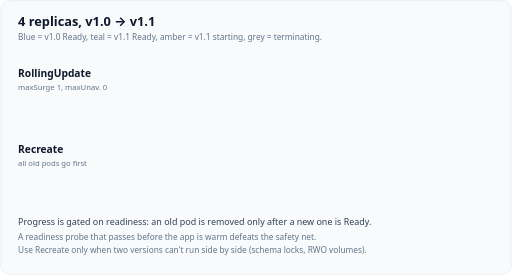
t = 0.00 s
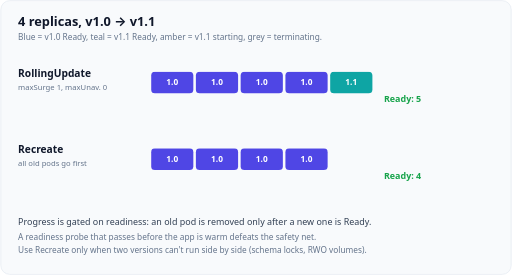
t = 1.74 s
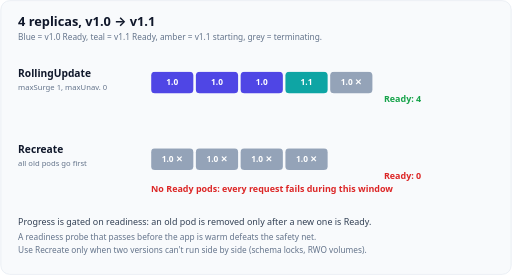
t = 3.33 s
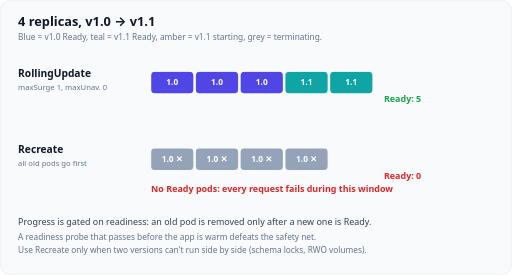
t = 5.25 s
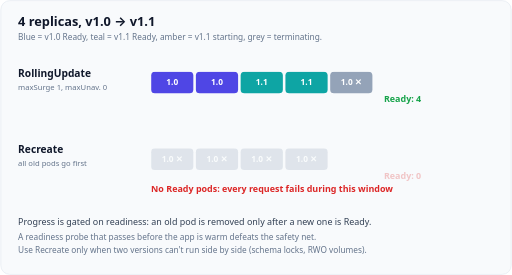
t = 6.65 s
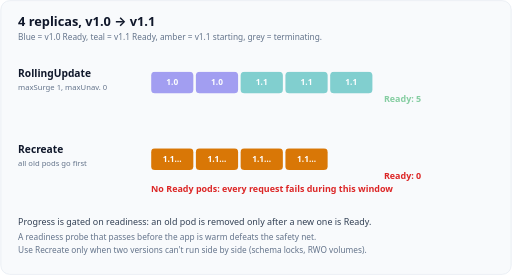
t = 8.22 s

The animated SVG that drew these frames (rendered in a browser with its animation timeline set to each time). Animation: 18 CSS @keyframes rules; frames cover the first 8.22 s, repeats indefinitely.

<svg xmlns="http://www.w3.org/2000/svg" viewBox="0 0 800 430" role="img" aria-labelledby="t d" font-family="Figtree, system-ui, -apple-system, 'Segoe UI', sans-serif">
  <title id="t">Rolling update vs Recreate</title>
  <desc id="d">Four replicas move from version 1.0 to 1.1. Top, RollingUpdate with maxSurge 1 and maxUnavailable 0: one 1.1 pod is added (five pods), and only when it is Ready is one 1.0 pod removed; this repeats four times, so at least four Ready pods serve traffic throughout. Bottom, Recreate: all four 1.0 pods are terminated first, there is a window with no Ready pod at all, then four 1.1 pods start and become Ready.</desc>
  <style>
    .card{fill:#f8fafc;stroke:#e2e8f0}
    .h{fill:#0f172a;font-size:20px;font-weight:700}
    .h2{fill:#0f172a;font-size:16px;font-weight:700}
    .lbl{fill:#334155;font-size:15px;font-weight:600}
    .tx{fill:#334155;font-size:14px}
    .sub{fill:#64748b;font-size:13px}
    .sm{fill:#64748b;font-size:12px}
    .box{fill:#ffffff;stroke:#cbd5e1}
    .pri{fill:#4f46e5}.tea{fill:#0ea5a4}.okf{fill:#16a34a}.badf{fill:#dc2626}.wrnf{fill:#d97706}.mutf{fill:#94a3b8}
    .on{fill:#ffffff;font-size:14px;font-weight:700}
    .on13{fill:#ffffff;font-size:13px;font-weight:700}
    .prit{fill:#4f46e5;font-weight:700}.teat{fill:#0f766e;font-weight:700}.okt{fill:#16a34a;font-weight:700}
    .badt{fill:#dc2626;font-weight:700}.wrnt{fill:#b45309;font-weight:700}
    .ln{stroke:#64748b;stroke-width:2;fill:none}
    .lnp{stroke:#4f46e5;stroke-width:2.5;fill:none}.lnt{stroke:#0ea5a4;stroke-width:2.5;fill:none}
    .lno{stroke:#16a34a;stroke-width:2.5;fill:none}.lnb{stroke:#dc2626;stroke-width:2.5;fill:none}
    .lnw{stroke:#d97706;stroke-width:2.5;fill:none}
    .dash{stroke-dasharray:6 5}
    .ah{fill:#64748b}.ahp{fill:#4f46e5}.aht{fill:#0ea5a4}.aho{fill:#16a34a}.ahb{fill:#dc2626}.ahw{fill:#d97706}
    .bp{fill:#eef2ff;stroke:#4f46e5}.bt{fill:#f0fdfa;stroke:#0ea5a4}.bo{fill:#f0fdf4;stroke:#16a34a}
    .bb{fill:#fef2f2;stroke:#dc2626}.bw{fill:#fffbeb;stroke:#d97706}.bm{fill:#f1f5f9;stroke:#94a3b8}
    @media (prefers-color-scheme: dark){
      .card{fill:#1f2430;stroke:#334155}
      .h,.h2{fill:#f1f5f9}.lbl,.tx{fill:#e2e8f0}.sub,.sm{fill:#94a3b8}
      .box{fill:#111827;stroke:#475569}
      .pri{fill:#818cf8}.tea{fill:#2dd4bf}.okf{fill:#4ade80}.badf{fill:#f87171}.wrnf{fill:#fbbf24}.mutf{fill:#64748b}
      .on,.on13{fill:#0f172a}
      .prit{fill:#818cf8}.teat{fill:#5eead4}.okt{fill:#4ade80}.badt{fill:#f87171}.wrnt{fill:#fbbf24}
      .ln{stroke:#94a3b8}.lnp{stroke:#818cf8}.lnt{stroke:#2dd4bf}.lno{stroke:#4ade80}.lnb{stroke:#f87171}.lnw{stroke:#fbbf24}
      .ah{fill:#94a3b8}.ahp{fill:#818cf8}.aht{fill:#2dd4bf}.aho{fill:#4ade80}.ahb{fill:#f87171}.ahw{fill:#fbbf24}
      .bp{fill:#1e1b4b;stroke:#818cf8}.bt{fill:#042f2e;stroke:#2dd4bf}.bo{fill:#052e16;stroke:#4ade80}
      .bb{fill:#450a0a;stroke:#f87171}.bw{fill:#451a03;stroke:#fbbf24}.bm{fill:#1e293b;stroke:#64748b}
    }

    .a{opacity:0;animation:16s infinite linear}
    @keyframes r0{0%{opacity:0}0.1%{opacity:0}0.3%,6.80769%{opacity:1}7.00769%{opacity:0}100%{opacity:0}}
    .r0{animation-name:r0}
    @keyframes r1{0%{opacity:0}7.40769%{opacity:0}7.60769%,14.1154%{opacity:1}14.3154%{opacity:0}100%{opacity:0}}
    .r1{animation-name:r1}
    @keyframes r2{0%{opacity:0}14.7154%{opacity:0}14.9154%,21.4231%{opacity:1}21.6231%{opacity:0}100%{opacity:0}}
    .r2{animation-name:r2}
    @keyframes r3{0%{opacity:0}22.0231%{opacity:0}22.2231%,28.7308%{opacity:1}28.9308%{opacity:0}100%{opacity:0}}
    .r3{animation-name:r3}
    @keyframes r4{0%{opacity:0}29.3308%{opacity:0}29.5308%,36.0385%{opacity:1}36.2385%{opacity:0}100%{opacity:0}}
    .r4{animation-name:r4}
    @keyframes r5{0%{opacity:0}36.6385%{opacity:0}36.8385%,43.3462%{opacity:1}43.5462%{opacity:0}100%{opacity:0}}
    .r5{animation-name:r5}
    @keyframes r6{0%{opacity:0}43.9462%{opacity:0}44.1462%,50.6538%{opacity:1}50.8538%{opacity:0}100%{opacity:0}}
    .r6{animation-name:r6}
    @keyframes r7{0%{opacity:0}51.2538%{opacity:0}51.4538%,57.9615%{opacity:1}58.1615%{opacity:0}100%{opacity:0}}
    .r7{animation-name:r7}
    @keyframes r8{0%{opacity:0}58.5615%{opacity:0}58.7615%,65.2692%{opacity:1}65.4692%{opacity:0}100%{opacity:0}}
    .r8{animation-name:r8}
    @keyframes r9{0%{opacity:0}65.8692%{opacity:0}66.0692%,72.5769%{opacity:1}72.7769%{opacity:0}100%{opacity:0}}
    .r9{animation-name:r9}
    @keyframes r10{0%{opacity:0}73.1769%{opacity:0}73.3769%,79.8846%{opacity:1}80.0846%{opacity:0}100%{opacity:0}}
    .r10{animation-name:r10}
    @keyframes r11{0%{opacity:0}80.4846%{opacity:0}80.6846%,87.1923%{opacity:1}87.3923%{opacity:0}100%{opacity:0}}
    .r11{animation-name:r11}
    @keyframes r12{0%{opacity:0}87.7923%{opacity:0}87.9923%,99%{opacity:1}99.2%{opacity:0}100%{opacity:0}}
    .r12{animation-name:r12}
    @keyframes c0{0%{opacity:0}0.4%{opacity:0}0.6%,19.4%{opacity:1}19.6%{opacity:0}100%{opacity:0}}
    .c0{animation-name:c0}
    @keyframes c1{0%{opacity:0}20.4%{opacity:0}20.6%,41.4%{opacity:1}41.6%{opacity:0}100%{opacity:0}}
    .c1{animation-name:c1}
    @keyframes c2{0%{opacity:0}42.4%{opacity:0}42.6%,69.4%{opacity:1}69.6%{opacity:0}100%{opacity:0}}
    .c2{animation-name:c2}
    @keyframes c3{0%{opacity:0}70.4%{opacity:0}70.6%,98.4%{opacity:1}98.6%{opacity:0}100%{opacity:0}}
    .c3{animation-name:c3}
    @keyframes gap{0%{opacity:0}19%{opacity:0}20%,70%{opacity:1}71%{opacity:0}100%{opacity:0}}
    .gap{animation-name:gap}
    @media (prefers-reduced-motion: reduce){
      *{animation:none!important}
      .a{opacity:1}
      .rmh{opacity:0!important}
      
    }
  </style>
  <rect class="card" x="1" y="1" width="798" height="428" rx="14"/>
  <text class="h" x="28" y="40">4 replicas, v1.0 → v1.1</text>
  <text class="sub" x="28" y="62">Blue = v1.0 Ready, teal = v1.1 Ready, amber = v1.1 starting, grey = terminating.</text>
  <g class="a r0">
  <rect class="pri" x="236" y="112" width="66" height="34" rx="6"/>
  <text class="on13" x="269" y="133.5" text-anchor="middle">1.0</text>
  <rect class="pri" x="306" y="112" width="66" height="34" rx="6"/>
  <text class="on13" x="339" y="133.5" text-anchor="middle">1.0</text>
  <rect class="pri" x="376" y="112" width="66" height="34" rx="6"/>
  <text class="on13" x="409" y="133.5" text-anchor="middle">1.0</text>
  <rect class="pri" x="446" y="112" width="66" height="34" rx="6"/>
  <text class="on13" x="479" y="133.5" text-anchor="middle">1.0</text>
  <rect class="wrnf" x="516" y="112" width="66" height="34" rx="6"/>
  <text class="on13" x="549" y="133.5" text-anchor="middle">1.1…</text>
  <text class="tx okt" x="600" y="160" font-weight="700">Ready: 4</text>
  </g>
  <g class="a r1">
  <rect class="pri" x="236" y="112" width="66" height="34" rx="6"/>
  <text class="on13" x="269" y="133.5" text-anchor="middle">1.0</text>
  <rect class="pri" x="306" y="112" width="66" height="34" rx="6"/>
  <text class="on13" x="339" y="133.5" text-anchor="middle">1.0</text>
  <rect class="pri" x="376" y="112" width="66" height="34" rx="6"/>
  <text class="on13" x="409" y="133.5" text-anchor="middle">1.0</text>
  <rect class="pri" x="446" y="112" width="66" height="34" rx="6"/>
  <text class="on13" x="479" y="133.5" text-anchor="middle">1.0</text>
  <rect class="tea" x="516" y="112" width="66" height="34" rx="6"/>
  <text class="on13" x="549" y="133.5" text-anchor="middle">1.1</text>
  <text class="tx okt" x="600" y="160" font-weight="700">Ready: 5</text>
  </g>
  <g class="a r2">
  <rect class="pri" x="236" y="112" width="66" height="34" rx="6"/>
  <text class="on13" x="269" y="133.5" text-anchor="middle">1.0</text>
  <rect class="pri" x="306" y="112" width="66" height="34" rx="6"/>
  <text class="on13" x="339" y="133.5" text-anchor="middle">1.0</text>
  <rect class="pri" x="376" y="112" width="66" height="34" rx="6"/>
  <text class="on13" x="409" y="133.5" text-anchor="middle">1.0</text>
  <rect class="tea" x="446" y="112" width="66" height="34" rx="6"/>
  <text class="on13" x="479" y="133.5" text-anchor="middle">1.1</text>
  <rect class="mutf" x="516" y="112" width="66" height="34" rx="6"/>
  <text class="on13" x="549" y="133.5" text-anchor="middle">1.0 ✕</text>
  <text class="tx okt" x="600" y="160" font-weight="700">Ready: 4</text>
  </g>
  <g class="a r3">
  <rect class="pri" x="236" y="112" width="66" height="34" rx="6"/>
  <text class="on13" x="269" y="133.5" text-anchor="middle">1.0</text>
  <rect class="pri" x="306" y="112" width="66" height="34" rx="6"/>
  <text class="on13" x="339" y="133.5" text-anchor="middle">1.0</text>
  <rect class="pri" x="376" y="112" width="66" height="34" rx="6"/>
  <text class="on13" x="409" y="133.5" text-anchor="middle">1.0</text>
  <rect class="tea" x="446" y="112" width="66" height="34" rx="6"/>
  <text class="on13" x="479" y="133.5" text-anchor="middle">1.1</text>
  <rect class="wrnf" x="516" y="112" width="66" height="34" rx="6"/>
  <text class="on13" x="549" y="133.5" text-anchor="middle">1.1…</text>
  <text class="tx okt" x="600" y="160" font-weight="700">Ready: 4</text>
  </g>
  <g class="a r4">
  <rect class="pri" x="236" y="112" width="66" height="34" rx="6"/>
  <text class="on13" x="269" y="133.5" text-anchor="middle">1.0</text>
  <rect class="pri" x="306" y="112" width="66" height="34" rx="6"/>
  <text class="on13" x="339" y="133.5" text-anchor="middle">1.0</text>
  <rect class="pri" x="376" y="112" width="66" height="34" rx="6"/>
  <text class="on13" x="409" y="133.5" text-anchor="middle">1.0</text>
  <rect class="tea" x="446" y="112" width="66" height="34" rx="6"/>
  <text class="on13" x="479" y="133.5" text-anchor="middle">1.1</text>
  <rect class="tea" x="516" y="112" width="66" height="34" rx="6"/>
  <text class="on13" x="549" y="133.5" text-anchor="middle">1.1</text>
  <text class="tx okt" x="600" y="160" font-weight="700">Ready: 5</text>
  </g>
  <g class="a r5">
  <rect class="pri" x="236" y="112" width="66" height="34" rx="6"/>
  <text class="on13" x="269" y="133.5" text-anchor="middle">1.0</text>
  <rect class="pri" x="306" y="112" width="66" height="34" rx="6"/>
  <text class="on13" x="339" y="133.5" text-anchor="middle">1.0</text>
  <rect class="tea" x="376" y="112" width="66" height="34" rx="6"/>
  <text class="on13" x="409" y="133.5" text-anchor="middle">1.1</text>
  <rect class="tea" x="446" y="112" width="66" height="34" rx="6"/>
  <text class="on13" x="479" y="133.5" text-anchor="middle">1.1</text>
  <rect class="mutf" x="516" y="112" width="66" height="34" rx="6"/>
  <text class="on13" x="549" y="133.5" text-anchor="middle">1.0 ✕</text>
  <text class="tx okt" x="600" y="160" font-weight="700">Ready: 4</text>
  </g>
  <g class="a r6">
  <rect class="pri" x="236" y="112" width="66" height="34" rx="6"/>
  <text class="on13" x="269" y="133.5" text-anchor="middle">1.0</text>
  <rect class="pri" x="306" y="112" width="66" height="34" rx="6"/>
  <text class="on13" x="339" y="133.5" text-anchor="middle">1.0</text>
  <rect class="tea" x="376" y="112" width="66" height="34" rx="6"/>
  <text class="on13" x="409" y="133.5" text-anchor="middle">1.1</text>
  <rect class="tea" x="446" y="112" width="66" height="34" rx="6"/>
  <text class="on13" x="479" y="133.5" text-anchor="middle">1.1</text>
  <rect class="wrnf" x="516" y="112" width="66" height="34" rx="6"/>
  <text class="on13" x="549" y="133.5" text-anchor="middle">1.1…</text>
  <text class="tx okt" x="600" y="160" font-weight="700">Ready: 4</text>
  </g>
  <g class="a r7">
  <rect class="pri" x="236" y="112" width="66" height="34" rx="6"/>
  <text class="on13" x="269" y="133.5" text-anchor="middle">1.0</text>
  <rect class="pri" x="306" y="112" width="66" height="34" rx="6"/>
  <text class="on13" x="339" y="133.5" text-anchor="middle">1.0</text>
  <rect class="tea" x="376" y="112" width="66" height="34" rx="6"/>
  <text class="on13" x="409" y="133.5" text-anchor="middle">1.1</text>
  <rect class="tea" x="446" y="112" width="66" height="34" rx="6"/>
  <text class="on13" x="479" y="133.5" text-anchor="middle">1.1</text>
  <rect class="tea" x="516" y="112" width="66" height="34" rx="6"/>
  <text class="on13" x="549" y="133.5" text-anchor="middle">1.1</text>
  <text class="tx okt" x="600" y="160" font-weight="700">Ready: 5</text>
  </g>
  <g class="a r8">
  <rect class="pri" x="236" y="112" width="66" height="34" rx="6"/>
  <text class="on13" x="269" y="133.5" text-anchor="middle">1.0</text>
  <rect class="tea" x="306" y="112" width="66" height="34" rx="6"/>
  <text class="on13" x="339" y="133.5" text-anchor="middle">1.1</text>
  <rect class="tea" x="376" y="112" width="66" height="34" rx="6"/>
  <text class="on13" x="409" y="133.5" text-anchor="middle">1.1</text>
  <rect class="tea" x="446" y="112" width="66" height="34" rx="6"/>
  <text class="on13" x="479" y="133.5" text-anchor="middle">1.1</text>
  <rect class="mutf" x="516" y="112" width="66" height="34" rx="6"/>
  <text class="on13" x="549" y="133.5" text-anchor="middle">1.0 ✕</text>
  <text class="tx okt" x="600" y="160" font-weight="700">Ready: 4</text>
  </g>
  <g class="a r9">
  <rect class="pri" x="236" y="112" width="66" height="34" rx="6"/>
  <text class="on13" x="269" y="133.5" text-anchor="middle">1.0</text>
  <rect class="tea" x="306" y="112" width="66" height="34" rx="6"/>
  <text class="on13" x="339" y="133.5" text-anchor="middle">1.1</text>
  <rect class="tea" x="376" y="112" width="66" height="34" rx="6"/>
  <text class="on13" x="409" y="133.5" text-anchor="middle">1.1</text>
  <rect class="tea" x="446" y="112" width="66" height="34" rx="6"/>
  <text class="on13" x="479" y="133.5" text-anchor="middle">1.1</text>
  <rect class="wrnf" x="516" y="112" width="66" height="34" rx="6"/>
  <text class="on13" x="549" y="133.5" text-anchor="middle">1.1…</text>
  <text class="tx okt" x="600" y="160" font-weight="700">Ready: 4</text>
  </g>
  <g class="a r10">
  <rect class="pri" x="236" y="112" width="66" height="34" rx="6"/>
  <text class="on13" x="269" y="133.5" text-anchor="middle">1.0</text>
  <rect class="tea" x="306" y="112" width="66" height="34" rx="6"/>
  <text class="on13" x="339" y="133.5" text-anchor="middle">1.1</text>
  <rect class="tea" x="376" y="112" width="66" height="34" rx="6"/>
  <text class="on13" x="409" y="133.5" text-anchor="middle">1.1</text>
  <rect class="tea" x="446" y="112" width="66" height="34" rx="6"/>
  <text class="on13" x="479" y="133.5" text-anchor="middle">1.1</text>
  <rect class="tea" x="516" y="112" width="66" height="34" rx="6"/>
  <text class="on13" x="549" y="133.5" text-anchor="middle">1.1</text>
  <text class="tx okt" x="600" y="160" font-weight="700">Ready: 5</text>
  </g>
  <g class="a r11">
  <rect class="tea" x="236" y="112" width="66" height="34" rx="6"/>
  <text class="on13" x="269" y="133.5" text-anchor="middle">1.1</text>
  <rect class="tea" x="306" y="112" width="66" height="34" rx="6"/>
  <text class="on13" x="339" y="133.5" text-anchor="middle">1.1</text>
  <rect class="tea" x="376" y="112" width="66" height="34" rx="6"/>
  <text class="on13" x="409" y="133.5" text-anchor="middle">1.1</text>
  <rect class="tea" x="446" y="112" width="66" height="34" rx="6"/>
  <text class="on13" x="479" y="133.5" text-anchor="middle">1.1</text>
  <rect class="mutf" x="516" y="112" width="66" height="34" rx="6"/>
  <text class="on13" x="549" y="133.5" text-anchor="middle">1.0 ✕</text>
  <text class="tx okt" x="600" y="160" font-weight="700">Ready: 4</text>
  </g>
  <g class="a r12">
  <rect class="tea" x="236" y="112" width="66" height="34" rx="6"/>
  <text class="on13" x="269" y="133.5" text-anchor="middle">1.1</text>
  <rect class="tea" x="306" y="112" width="66" height="34" rx="6"/>
  <text class="on13" x="339" y="133.5" text-anchor="middle">1.1</text>
  <rect class="tea" x="376" y="112" width="66" height="34" rx="6"/>
  <text class="on13" x="409" y="133.5" text-anchor="middle">1.1</text>
  <rect class="tea" x="446" y="112" width="66" height="34" rx="6"/>
  <text class="on13" x="479" y="133.5" text-anchor="middle">1.1</text>
  <text class="tx okt" x="600" y="160" font-weight="700">Ready: 4</text>
  </g>
  <text class="h2" x="28" y="120">RollingUpdate</text>
  <text class="sm" x="28" y="140">maxSurge 1, maxUnav. 0</text>
  <g class="a c0">
  <rect class="pri" x="236" y="232" width="66" height="34" rx="6"/>
  <text class="on13" x="269" y="253.5" text-anchor="middle">1.0</text>
  <rect class="pri" x="306" y="232" width="66" height="34" rx="6"/>
  <text class="on13" x="339" y="253.5" text-anchor="middle">1.0</text>
  <rect class="pri" x="376" y="232" width="66" height="34" rx="6"/>
  <text class="on13" x="409" y="253.5" text-anchor="middle">1.0</text>
  <rect class="pri" x="446" y="232" width="66" height="34" rx="6"/>
  <text class="on13" x="479" y="253.5" text-anchor="middle">1.0</text>
  <text class="tx okt" x="600" y="280" font-weight="700">Ready: 4</text>
  </g>
  <g class="a c1">
  <rect class="mutf" x="236" y="232" width="66" height="34" rx="6"/>
  <text class="on13" x="269" y="253.5" text-anchor="middle">1.0 ✕</text>
  <rect class="mutf" x="306" y="232" width="66" height="34" rx="6"/>
  <text class="on13" x="339" y="253.5" text-anchor="middle">1.0 ✕</text>
  <rect class="mutf" x="376" y="232" width="66" height="34" rx="6"/>
  <text class="on13" x="409" y="253.5" text-anchor="middle">1.0 ✕</text>
  <rect class="mutf" x="446" y="232" width="66" height="34" rx="6"/>
  <text class="on13" x="479" y="253.5" text-anchor="middle">1.0 ✕</text>
  <text class="tx badt" x="600" y="280" font-weight="700">Ready: 0</text>
  </g>
  <g class="a c2">
  <rect class="wrnf" x="236" y="232" width="66" height="34" rx="6"/>
  <text class="on13" x="269" y="253.5" text-anchor="middle">1.1…</text>
  <rect class="wrnf" x="306" y="232" width="66" height="34" rx="6"/>
  <text class="on13" x="339" y="253.5" text-anchor="middle">1.1…</text>
  <rect class="wrnf" x="376" y="232" width="66" height="34" rx="6"/>
  <text class="on13" x="409" y="253.5" text-anchor="middle">1.1…</text>
  <rect class="wrnf" x="446" y="232" width="66" height="34" rx="6"/>
  <text class="on13" x="479" y="253.5" text-anchor="middle">1.1…</text>
  <text class="tx badt" x="600" y="280" font-weight="700">Ready: 0</text>
  </g>
  <g class="a c3">
  <rect class="tea" x="236" y="232" width="66" height="34" rx="6"/>
  <text class="on13" x="269" y="253.5" text-anchor="middle">1.1</text>
  <rect class="tea" x="306" y="232" width="66" height="34" rx="6"/>
  <text class="on13" x="339" y="253.5" text-anchor="middle">1.1</text>
  <rect class="tea" x="376" y="232" width="66" height="34" rx="6"/>
  <text class="on13" x="409" y="253.5" text-anchor="middle">1.1</text>
  <rect class="tea" x="446" y="232" width="66" height="34" rx="6"/>
  <text class="on13" x="479" y="253.5" text-anchor="middle">1.1</text>
  <text class="tx okt" x="600" y="280" font-weight="700">Ready: 4</text>
  </g>
  <text class="h2" x="28" y="240">Recreate</text>
  <text class="sm" x="28" y="260">all old pods go first</text>
  <text class="tx badt a gap" x="236" y="300">No Ready pods: every request fails during this window</text>
  <text class="tx" x="28" y="352">Progress is gated on readiness: an old pod is removed only after a new one is Ready.</text>
  <text class="sub" x="28" y="376">A readiness probe that passes before the app is warm defeats the safety net.</text>
  <text class="sub" x="28" y="396">Use Recreate only when two versions can&#x27;t run side by side (schema locks, RWO volumes).</text>
</svg>
